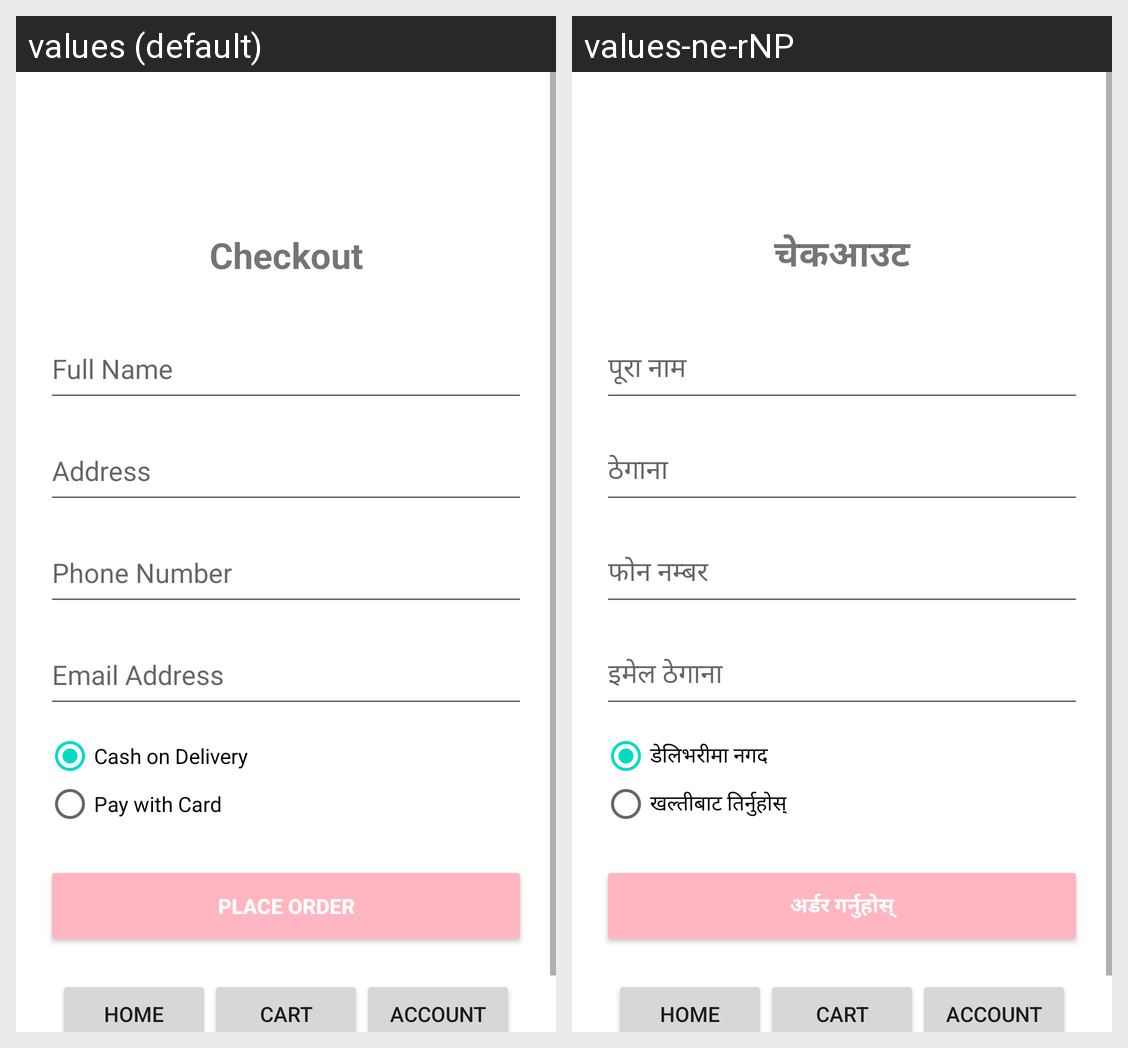

The Android screen above is rendered under two locales of the same app. Produce the string resources it draws, with the default and per-locale values.
Android screen res/layout/activity_checkout.xml rendered under 2 locales, left to right: values (default), values-ne-rNP. Device: Nexus 5 (rendered at 1080×1920; each locale shown at half size, 540×960, under a caption strip naming it); theme AppTheme.
Strings drawn on this screen, with the default value and each locale's value (text and hints the layout hard-codes, and strings that could not be matched under every locale, appear in the picture but are not listed):

checkout
  values: Checkout
  values-ne-rNP: चेकआउट

full_name
  values: Full Name
  values-ne-rNP: पूरा नाम

address
  values: Address
  values-ne-rNP: ठेगाना

phone_number
  values: Phone Number
  values-ne-rNP: फोन नम्बर

email_address
  values: Email Address
  values-ne-rNP: इमेल ठेगाना

cash_on_delivery
  values: Cash on Delivery
  values-ne-rNP: डेलिभरीमा नगद

pay_with_khalti
  values: Pay with Card
  values-ne-rNP: खल्तीबाट तिर्नुहोस्

place_order
  values: Place Order
  values-ne-rNP: अर्डर गर्नुहोस्
